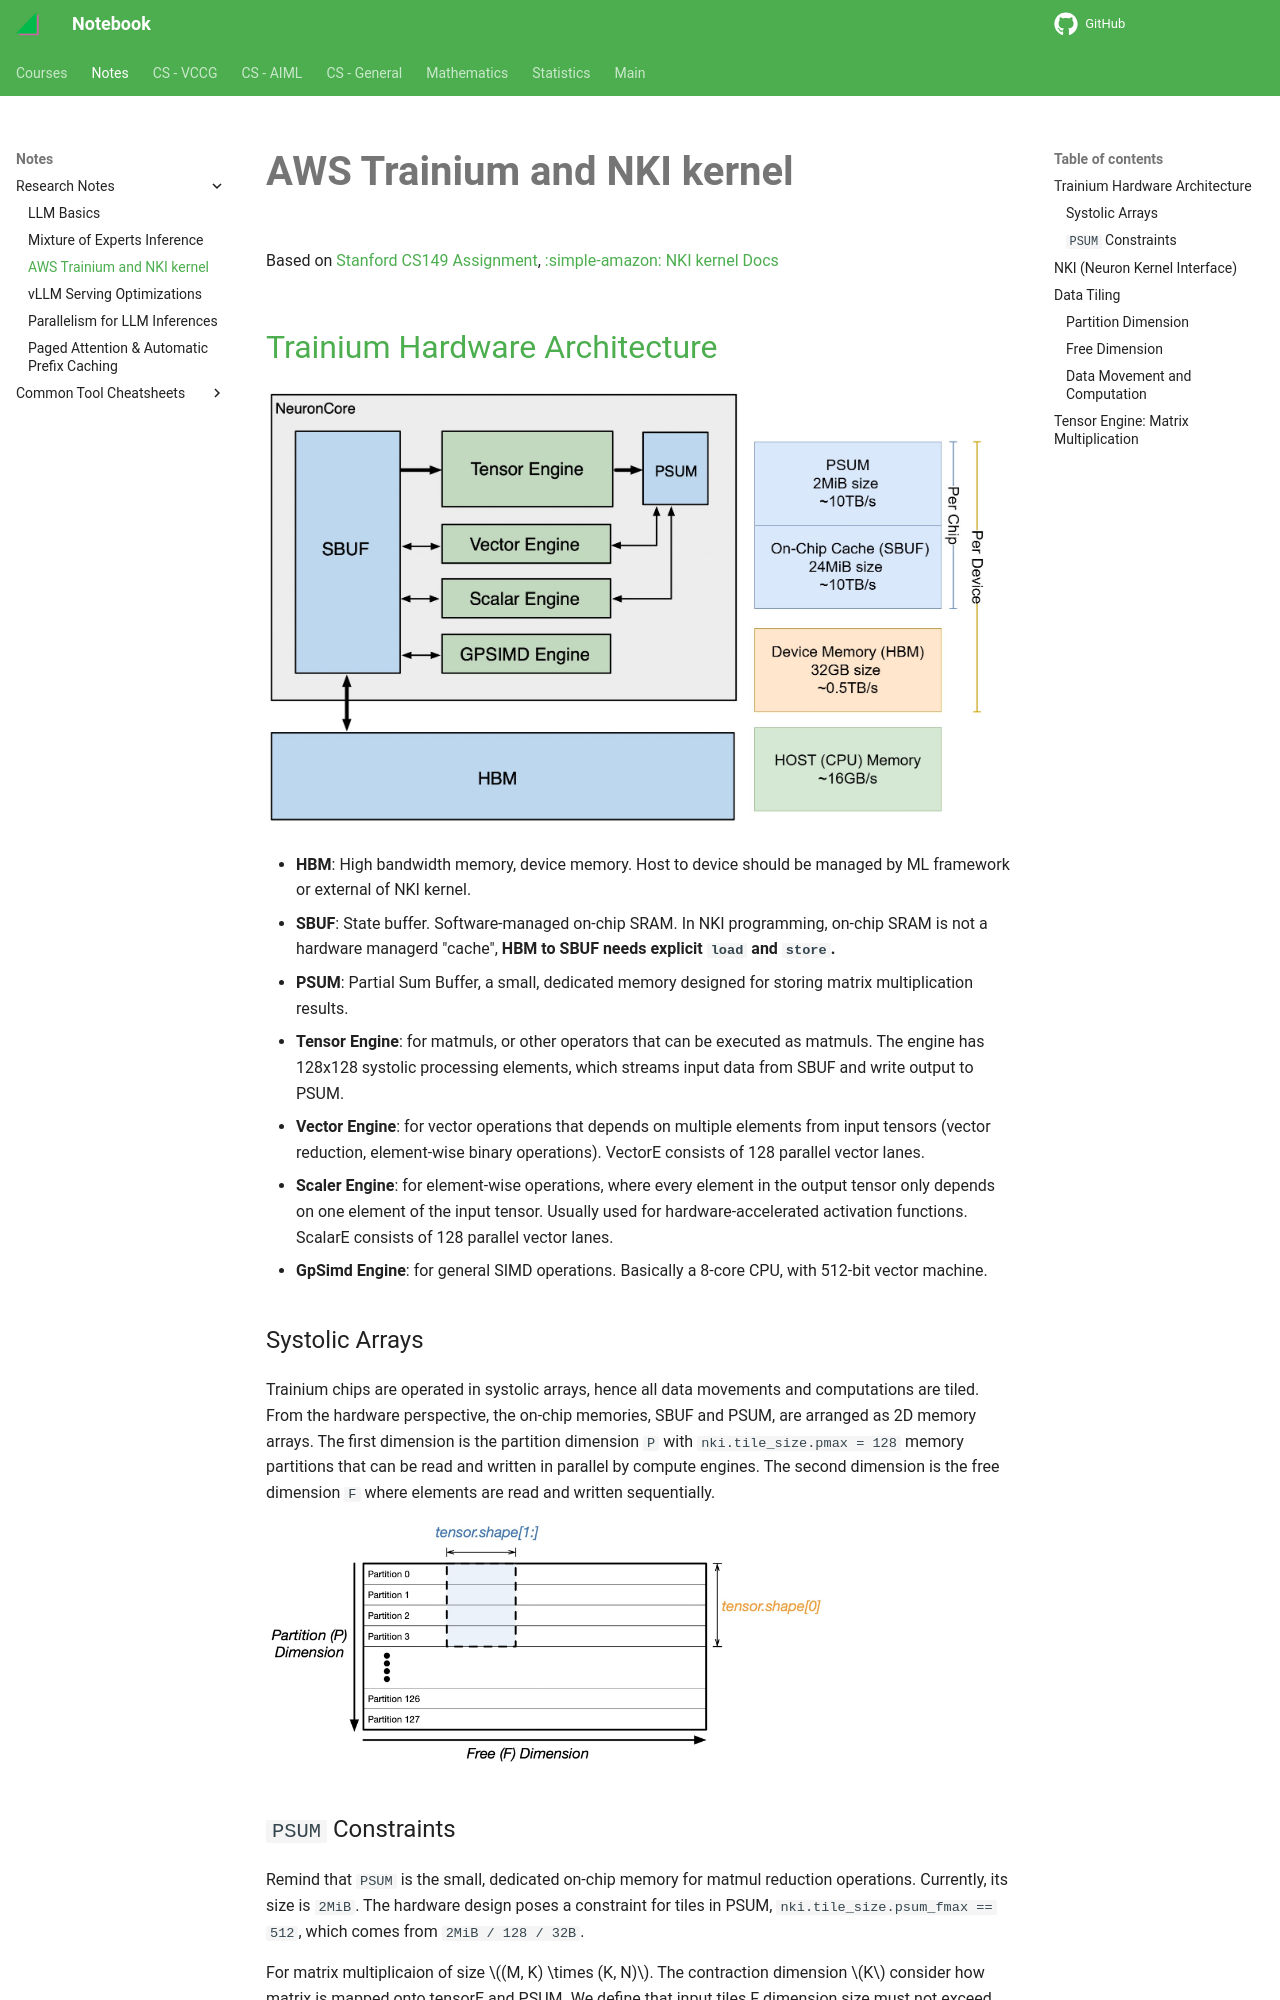

repository: haoda-li/notebook · page: notes/research/trainium.html · generator: mkdocs

# AWS Trainium and NKI kernel

Based on [Stanford CS149 Assignment](https://github.com/stanford-cs149/asst4-trainium), [:simple-amazon: NKI kernel Docs](https://awsdocs-neuron.readthedocs-hosted.com/en/latest/general/nki/index.html)

## [Trainium Hardware Architecture](https://awsdocs-neuron.readthedocs-hosted.com/en/latest/general/nki/trainium_inferentia2_arch.html)
![Neuron Core](assets/neuroncore.jpg){ width=720 }

- __HBM__: High bandwidth memory, device memory. Host to device should be managed by ML framework or external of NKI kernel. 
- __SBUF__: State buffer. Software-managed on-chip SRAM. In NKI programming, on-chip SRAM is not a hardware managerd "cache", __HBM to SBUF needs explicit `load` and `store`.__ 
- __PSUM__: Partial Sum Buffer, a small, dedicated memory designed for storing matrix multiplication results. 
- __Tensor Engine__: for matmuls, or other operators that can be executed as matmuls. The engine has 128x128 systolic processing elements, which streams input data from SBUF and write output to PSUM. 
- __Vector Engine__: for vector operations that depends on multiple elements from input tensors (vector reduction, element-wise binary operations). VectorE consists of 128 parallel vector lanes. 
- __Scaler Engine__: for element-wise operations, where every element in the output tensor only depends on one element of the input tensor. Usually used for hardware-accelerated activation functions. ScalarE consists of 128 parallel vector lanes. 
- __GpSimd Engine__: for general SIMD operations. Basically a 8-core CPU, with 512-bit vector machine. 

### Systolic Arrays
Trainium chips are operated in systolic arrays, hence all data movements and computations are tiled. From the hardware perspective, the on-chip memories, SBUF and PSUM, are arranged as 2D memory arrays. The first dimension is the partition dimension `P` with `nki.tile_size.pmax = 128` memory partitions that can be read and written in parallel by compute engines. The second dimension is the free dimension `F` where elements are read and written sequentially.

![Partition Layout](./assets/pm-layout.jpeg){ width=560 }

### `PSUM` Constraints
Remind that `PSUM` is the small, dedicated on-chip memory for matmul reduction operations. Currently, its size is `2MiB`. The hardware design poses a constraint for tiles in PSUM, `nki.tile_size.psum_fmax == 512`, which comes from `2MiB / 128 / 32B`. 

For matrix multiplicaion of size $(M, K) \times (K, N)$. The contraction dimension $K$  consider how matrix is mapped onto tensorE and PSUM. We define that input tiles F dimension size must not exceed `M_per_tile = nki.tile_size.gemm_stationary_fmax == 128` on the left-hand side (LHS), or `N_per_tile = nki.tile_size.gemm_moving_fmax == 512` on the right hand size (RHS). More explanation in [Tensor Engine: Matrix Multiplication](#tensor-engine-matrix-multiplication).
